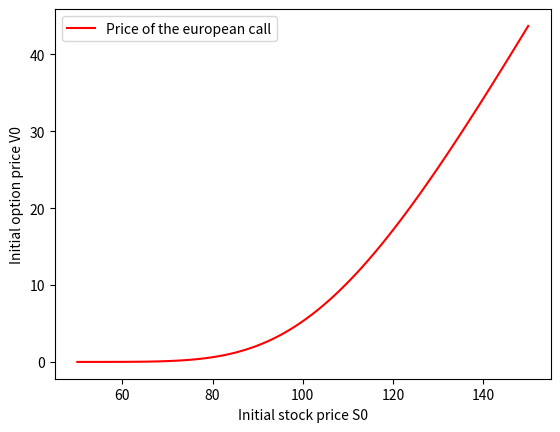

Write Python code to recreate this figure.
# C-Exercise 23, SS 2024

import math
import cmath
import scipy.integrate as integrate
import scipy.stats
import numpy as np
import matplotlib.pyplot as plt


# computes the price of a european call option in the Black-Scholes model via the Laplace transform approach
def BS_EuCall_Laplace(S0, r, sigma, T, K, R):
    # Laplace transform of the function f(x) = (e^x - K)^+
    def f_tilde(z):
        return cmath.exp((1 - z) * math.log(K)) / (z * (z - 1))

    # characteristic function of log(S(T)) in the Black-Scholes model
    def chi(u):
        return cmath.exp(
            complex(0, 1) * u * (math.log(S0) + r * T) - (complex(0, 1) * u + cmath.exp(2 * cmath.log(u))) * math.pow(
                sigma, 2) / 2 * T)

    # Integrand for the Laplace transform method
    def integrand(u):
        return math.exp(-r * T) / math.pi * (f_tilde(R + complex(0, 1) * u) * chi(u - complex(0, 1) * R)).real

    # option price
    V0 = integrate.quad(integrand, 0, 50)
    return V0


# computes the price of a call in the Black-Scholes model
def EuCall_BlackScholes(t, S_t, r, sigma, T, K):
    d_1 = (math.log(S_t / K) + (r + 1 / 2 * math.pow(sigma, 2)) * (T - t)) / (sigma * math.sqrt(T - t))
    d_2 = d_1 - sigma * math.sqrt(T - t)
    phi = scipy.stats.norm.cdf(d_1)
    C = S_t * phi - K * math.exp(-r * (T - t)) * scipy.stats.norm.cdf(d_2)
    return C, phi


# test parameters
S0 = range(50, 151, 1)
r = 0.03
sigma = 0.2
T = 1
K = 110
R = 1.1

print(
    'Price of European call by use of Laplace transform approach: ' + str(BS_EuCall_Laplace(S0[50], r, sigma, T, K, R)[0]))
print('Price of European call by use of the BS-formula: ' + str(EuCall_BlackScholes(0, S0[50], r, sigma, T, K)[0]))

V0 = np.empty(101, dtype=float)
for i in range(0, len(S0)):
    V0[i] = BS_EuCall_Laplace(S0[i], r, sigma, T, K, R)[0]

plt.plot(S0, V0, 'red', label='Price of the european call')
plt.legend()
plt.xlabel('Initial stock price S0')
plt.ylabel('Initial option price V0')
plt.show()